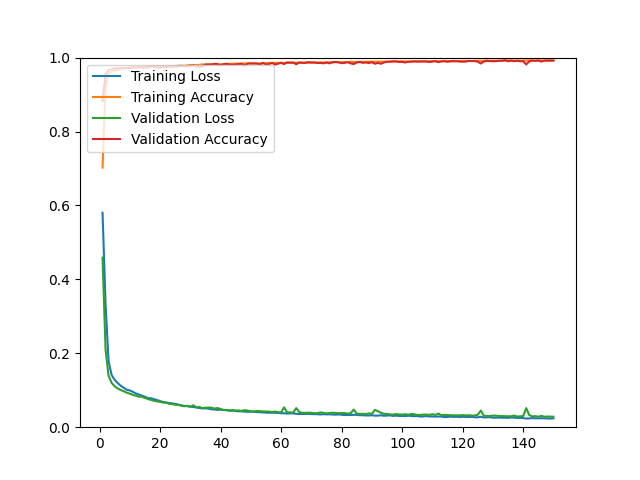

Source data for this figure (header and first rows):
epoch, loss, acc, val_loss, val_acc
1, 0.5802, 0.7024, 0.4588, 0.8827
2, 0.3318, 0.9208, 0.2093, 0.9560
3, 0.1782, 0.9575, 0.1391, 0.9664
4, 0.1409, 0.9615, 0.1199, 0.9683
5, 0.1284, 0.9650, 0.1106, 0.9711
6, 0.1196, 0.9665, 0.1049, 0.9711
7, 0.1121, 0.9693, 0.1006, 0.9711
8, 0.1067, 0.9706, 0.0973, 0.9721
9, 0.1013, 0.9721, 0.0934, 0.9716
10, 0.0994, 0.9733, 0.0908, 0.9721
11, 0.0958, 0.9734, 0.0876, 0.9735
12, 0.0914, 0.9743, 0.0852, 0.9730
13, 0.0884, 0.9740, 0.0826, 0.9745
14, 0.0852, 0.9746, 0.0824, 0.9726
15, 0.0824, 0.9750, 0.0792, 0.9726
16, 0.0788, 0.9761, 0.0761, 0.9730
17, 0.0784, 0.9754, 0.0740, 0.9763
18, 0.0757, 0.9763, 0.0714, 0.9768
19, 0.0734, 0.9763, 0.0701, 0.9730
20, 0.0706, 0.9764, 0.0685, 0.9730
21, 0.0681, 0.9768, 0.0669, 0.9754
22, 0.0667, 0.9769, 0.0666, 0.9735
23, 0.0654, 0.9770, 0.0633, 0.9759
24, 0.0643, 0.9774, 0.0626, 0.9749
25, 0.0632, 0.9773, 0.0607, 0.9759
26, 0.0610, 0.9777, 0.0608, 0.9759
27, 0.0594, 0.9784, 0.0581, 0.9773
28, 0.0576, 0.9778, 0.0567, 0.9768
29, 0.0570, 0.9790, 0.0579, 0.9768
30, 0.0557, 0.9800, 0.0551, 0.9773
31, 0.0548, 0.9799, 0.0595, 0.9782
32, 0.0536, 0.9798, 0.0531, 0.9768
33, 0.0520, 0.9802, 0.0550, 0.9749
34, 0.0509, 0.9818, 0.0513, 0.9763
35, 0.0510, 0.9804, 0.0528, 0.9816
36, 0.0503, 0.9820, 0.0531, 0.9811
37, 0.0483, 0.9818, 0.0527, 0.9811
38, 0.0480, 0.9826, 0.0503, 0.9830
39, 0.0469, 0.9813, 0.0519, 0.9825
40, 0.0475, 0.9821, 0.0491, 0.9787
41, 0.0463, 0.9826, 0.0467, 0.9816
42, 0.0460, 0.9828, 0.0467, 0.9834
43, 0.0442, 0.9829, 0.0454, 0.9811
44, 0.0450, 0.9836, 0.0465, 0.9806
45, 0.0436, 0.9836, 0.0450, 0.9816
46, 0.0432, 0.9835, 0.0453, 0.9825
47, 0.0430, 0.9838, 0.0440, 0.9834
48, 0.0423, 0.9846, 0.0462, 0.9782
49, 0.0416, 0.9842, 0.0448, 0.9839
50, 0.0420, 0.9844, 0.0430, 0.9839
51, 0.0419, 0.9846, 0.0425, 0.9839
52, 0.0409, 0.9840, 0.0438, 0.9839
53, 0.0407, 0.9841, 0.0432, 0.9820
54, 0.0399, 0.9844, 0.0428, 0.9858
55, 0.0393, 0.9850, 0.0426, 0.9811
56, 0.0391, 0.9857, 0.0422, 0.9825
57, 0.0390, 0.9855, 0.0410, 0.9858
58, 0.0389, 0.9860, 0.0425, 0.9811
59, 0.0388, 0.9858, 0.0406, 0.9834
60, 0.0377, 0.9860, 0.0402, 0.9858
... 90 more rows
